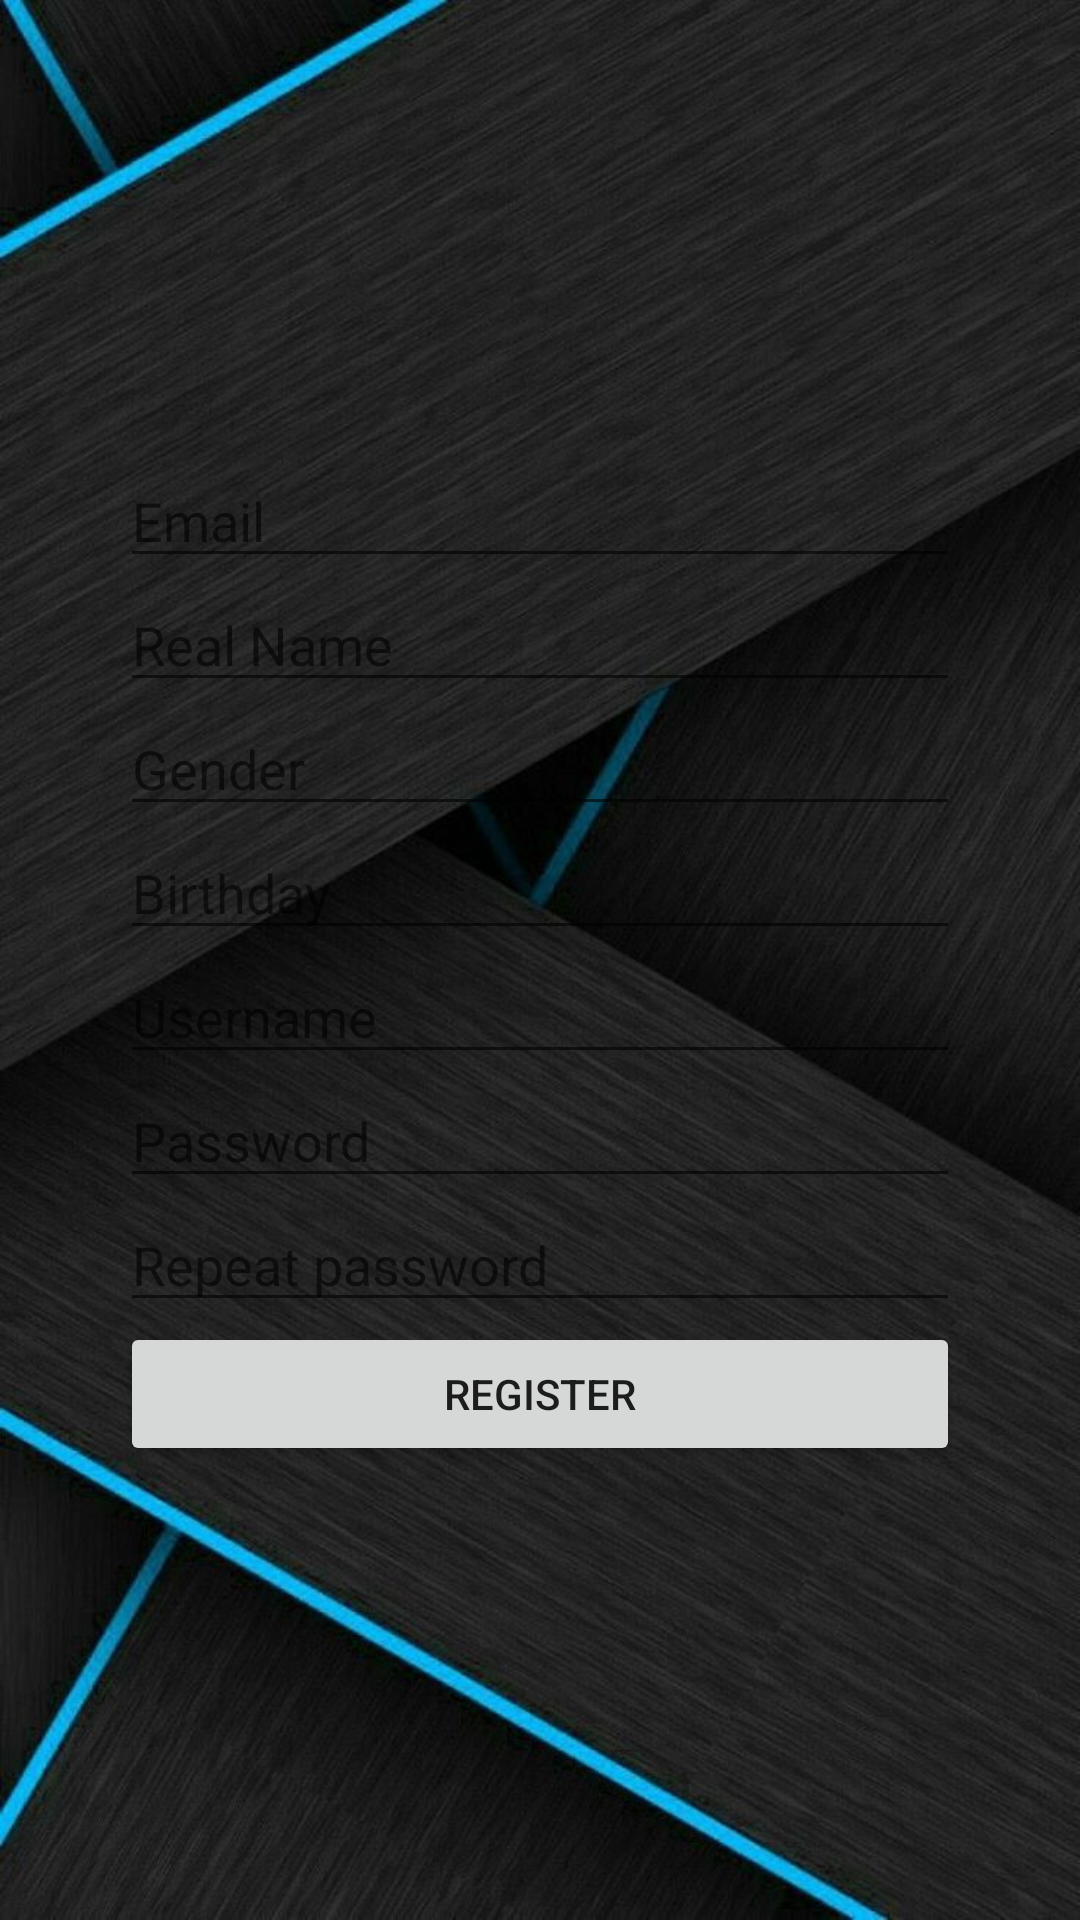

Produce the Android XML layout that renders to this screen, including the resource entries it uses.
<!-- AndroidManifest.xml: application theme Theme.Homework2 -->
<!-- res/layout/activity_register.xml -->
<?xml version="1.0" encoding="utf-8"?>
<LinearLayout xmlns:android="http://schemas.android.com/apk/res/android"
    xmlns:app="http://schemas.android.com/apk/res-auto"
    xmlns:tools="http://schemas.android.com/tools"
    android:layout_width="match_parent"
    android:layout_height="match_parent"
    android:background="@drawable/background_image"
    android:gravity="center"
    android:orientation="vertical"
    android:padding="40dp"
    tools:context=".activities.RegisterActivity">

    <EditText
        android:id="@+id/et_email_register"
        android:layout_width="match_parent"
        android:layout_height="wrap_content"
        android:hint="Email"
        android:singleLine="true" />

    <EditText
        android:id="@+id/et_real_name_register"
        android:layout_width="match_parent"
        android:layout_height="wrap_content"
        android:hint="Real Name"
        android:singleLine="true" />

    <EditText
        android:id="@+id/et_gender_register"
        android:layout_width="match_parent"
        android:layout_height="wrap_content"
        android:hint="Gender"
        android:singleLine="true" />

    <EditText
        android:id="@+id/et_birthday_register"
        android:layout_width="match_parent"
        android:layout_height="wrap_content"
        android:hint="Birthday"
        android:inputType="date"
        android:singleLine="true" />

    <EditText
        android:id="@+id/et_username_register"
        android:layout_width="match_parent"
        android:layout_height="wrap_content"
        android:hint="Username"
        android:singleLine="true" />

    <EditText
        android:id="@+id/et_password1_register"
        android:layout_width="match_parent"
        android:layout_height="wrap_content"
        android:hint="Password"
        android:inputType="textPassword" />

    <EditText
        android:id="@+id/et_password2_register"
        android:layout_width="match_parent"
        android:layout_height="wrap_content"
        android:hint="Repeat password"
        android:inputType="textPassword" />

    <Button
        android:id="@+id/btn_register"
        android:layout_width="match_parent"
        android:layout_height="wrap_content"
        android:onClick="register"
        android:text="Register" />


</LinearLayout>
<!-- resources referenced by this layout -->
<resources>
  <!-- drawable background_image: png bitmap (drawable-hdpi, 112520 bytes) -->
  <style name="Theme.Homework2" parent="Theme.MaterialComponents.DayNight.NoActionBar">
          
          <item name="colorPrimary">@color/purple_500</item>
          <item name="colorPrimaryVariant">@color/purple_700</item>
          <item name="colorOnPrimary">@color/white</item>
          
          <item name="colorSecondary">@color/teal_200</item>
          <item name="colorSecondaryVariant">@color/teal_700</item>
          <item name="colorOnSecondary">@color/black</item>
          
          <item name="android:statusBarColor" tools:targetApi="l">?attr/colorPrimaryVariant</item>
          
      </style>
  <!-- not gathered from this repository: default colours our renderer supplied (Android Studio template values) -->
  <color name="purple_500">#FF6200EE</color>
  <color name="purple_700">#FF3700B3</color>
  <color name="teal_200">#FF03DAC5</color>
  <color name="teal_700">#FF018786</color>
  <color name="black">#FF000000</color>
  <color name="white">#FFFFFFFF</color>
</resources>
